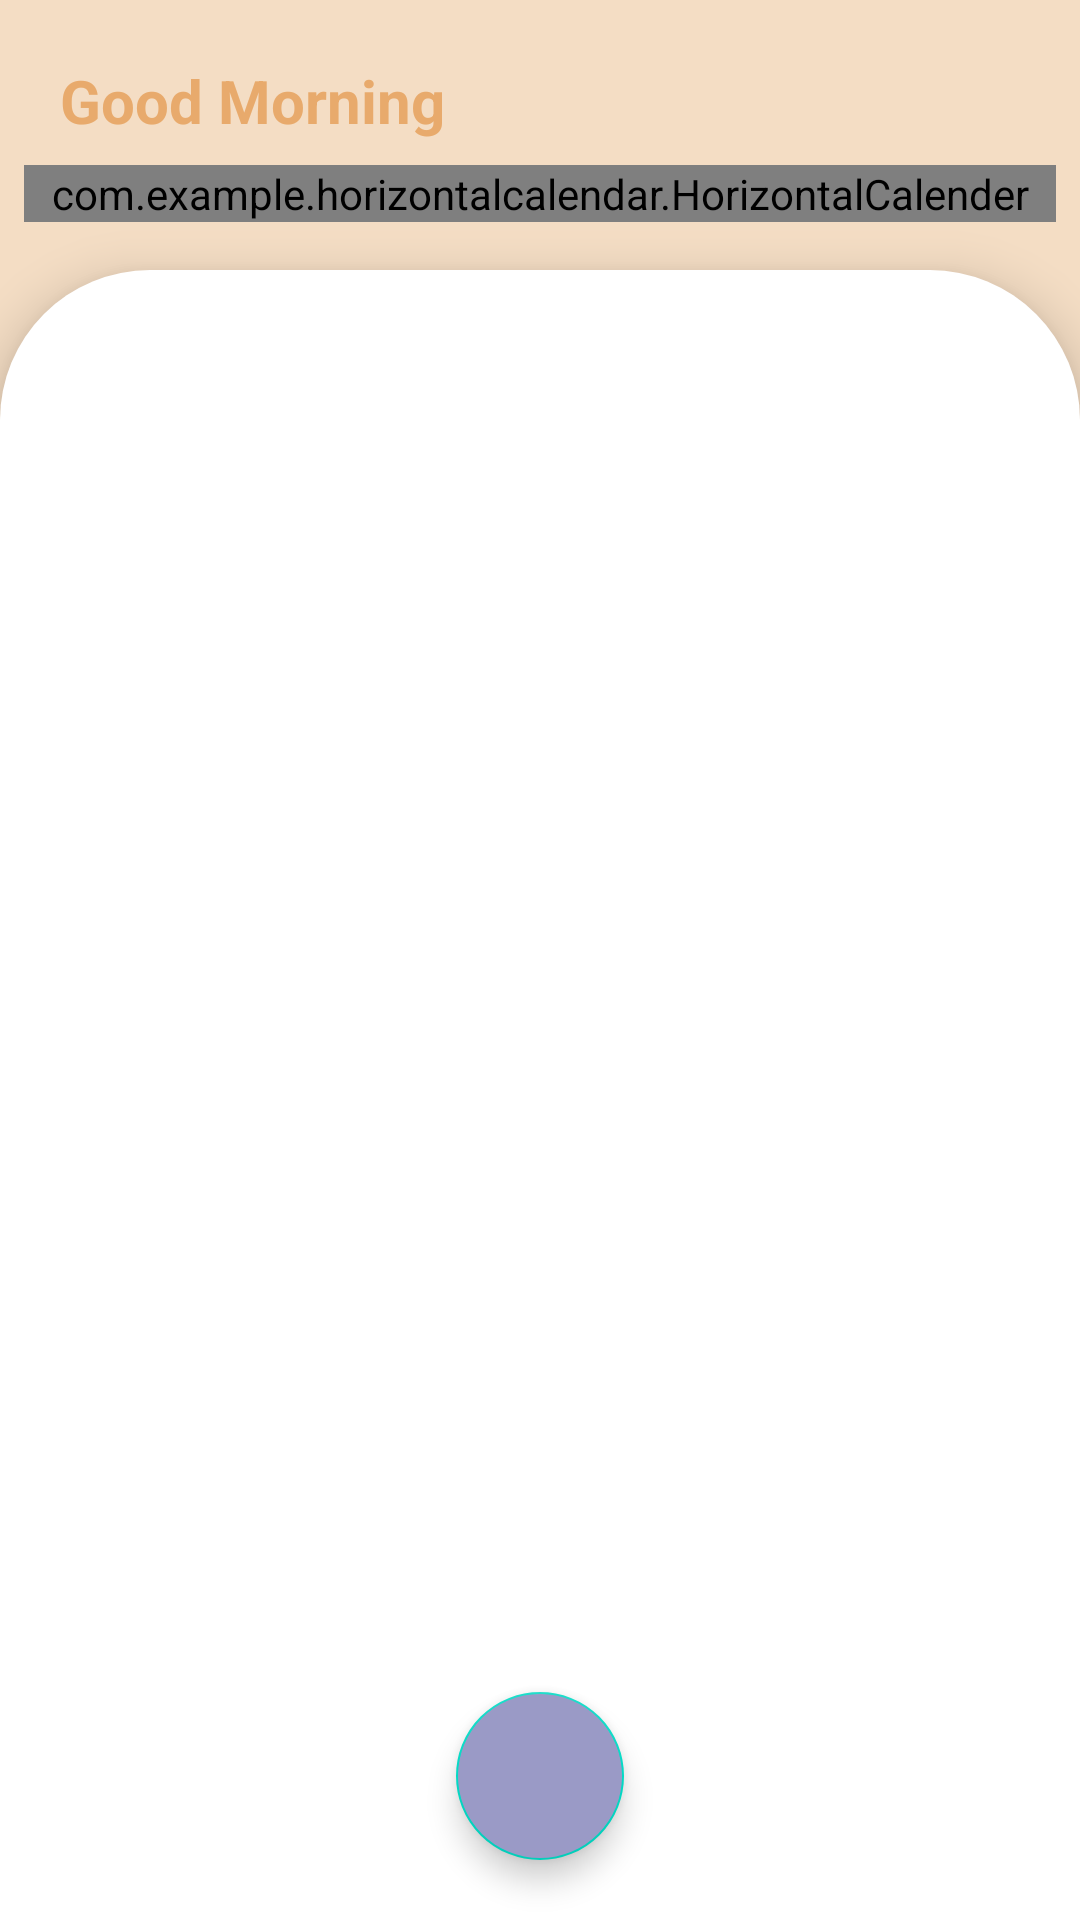

Produce the Android XML layout that renders to this screen, including the resource entries it uses.
<!-- AndroidManifest.xml: application theme Theme.Todoz -->
<!-- res/layout/fragment_home.xml -->
<?xml version="1.0" encoding="utf-8"?>
<androidx.constraintlayout.widget.ConstraintLayout xmlns:android="http://schemas.android.com/apk/res/android"
    xmlns:app="http://schemas.android.com/apk/res-auto"
    xmlns:tools="http://schemas.android.com/tools"
    android:layout_width="match_parent"
    android:layout_height="match_parent"
    android:background="@color/colorPrimary">

    <TextView
        android:id="@+id/txt_title"
        android:layout_width="wrap_content"
        android:layout_height="wrap_content"
        android:layout_margin="20dp"
        android:text="@string/good_morning"
        android:textColor="@color/colorPrimaryDark"
        android:textSize="20sp"
        android:textStyle="bold"
        app:layout_constraintStart_toStartOf="parent"
        app:layout_constraintTop_toTopOf="parent" />

    <com.example.horizontalcalendar.HorizontalCalender
        android:id="@+id/calendar"
        android:layout_width="match_parent"
        android:layout_height="wrap_content"
        android:layout_margin="8dp"
        android:textColor="@color/white"
        app:layout_constraintEnd_toEndOf="parent"
        app:layout_constraintStart_toStartOf="parent"
        app:layout_constraintTop_toBottomOf="@+id/txt_title"
        app:selectedColor="#ed9090"
        app:showTodayIcon="true"
        app:unSelectedColor="@color/colorPrimaryDark" />

    <androidx.constraintlayout.widget.ConstraintLayout
        android:id="@+id/constraintLayout"
        android:layout_width="match_parent"
        android:layout_height="0dp"
        android:layout_marginTop="16dp"
        android:background="@drawable/bg_card_view"
        android:elevation="10dp"
        app:layout_constraintBottom_toBottomOf="parent"
        app:layout_constraintEnd_toEndOf="parent"
        app:layout_constraintStart_toStartOf="parent"
        app:layout_constraintTop_toBottomOf="@+id/txt_date_filter">

        <com.google.android.material.floatingactionbutton.FloatingActionButton
            android:id="@+id/btn_add_todo"
            android:layout_width="wrap_content"
            android:layout_height="wrap_content"
            android:layout_marginBottom="20dp"
            android:backgroundTint="#9a9ac6"
            android:src="@drawable/ic_vc_add"
            app:layout_constraintBottom_toBottomOf="parent"
            app:layout_constraintEnd_toEndOf="parent"
            app:layout_constraintStart_toStartOf="parent" />

        <androidx.recyclerview.widget.RecyclerView
            android:id="@+id/ev_todo"
            android:layout_width="0dp"
            android:layout_height="0dp"
            android:layout_marginVertical="16dp"
            android:overScrollMode="never"
            app:layoutManager="androidx.recyclerview.widget.LinearLayoutManager"
            app:layout_constraintBottom_toBottomOf="parent"
            app:layout_constraintEnd_toEndOf="parent"
            app:layout_constraintStart_toStartOf="parent"
            app:layout_constraintTop_toTopOf="parent"
            tools:listitem="@layout/item_todo" />

        <TextView
            android:id="@+id/txt_empty_msg"
            android:layout_width="wrap_content"
            android:layout_height="wrap_content"
            android:textSize="16sp"
            android:textColor="@color/color_text"
            android:visibility="gone"
            android:text="@string/no_todo_available_for_this_date"
            app:layout_constraintBottom_toBottomOf="parent"
            app:layout_constraintEnd_toEndOf="parent"
            app:layout_constraintStart_toStartOf="parent"
            app:layout_constraintTop_toTopOf="parent" />
    </androidx.constraintlayout.widget.ConstraintLayout>

    <TextView
        android:id="@+id/txt_date_filter"
        android:layout_width="wrap_content"
        android:layout_height="wrap_content"
        android:layout_marginStart="20dp"
        android:layout_marginTop="16dp"
        android:text="@string/clear_date_filter"
        android:textColor="#6370AA"
        android:textSize="14sp"
        android:textStyle="bold"
        android:visibility="gone"
        app:layout_constraintStart_toStartOf="parent"
        app:layout_constraintTop_toBottomOf="@+id/calendar" />

</androidx.constraintlayout.widget.ConstraintLayout>
<!-- res/layout/item_todo.xml (included above) -->
<?xml version="1.0" encoding="utf-8"?>
<androidx.cardview.widget.CardView xmlns:android="http://schemas.android.com/apk/res/android"
    xmlns:tools="http://schemas.android.com/tools"
    android:layout_width="match_parent"
    android:layout_height="wrap_content"
    xmlns:app="http://schemas.android.com/apk/res-auto"
    app:cardBackgroundColor="#d7dff4"
    app:cardCornerRadius="30dp"
    android:layout_marginTop="20dp"
    android:layout_marginHorizontal="20dp">

    <androidx.constraintlayout.widget.ConstraintLayout
        android:layout_width="match_parent"
        android:layout_height="wrap_content">

        <TextView
            android:id="@+id/txt_title"
            android:layout_width="match_parent"
            android:layout_height="wrap_content"
            android:layout_marginHorizontal="20dp"
            android:padding="16dp"
            tools:text="Grocery list"
            android:textColor="#93A1E3"
            android:textSize="16sp"
            android:textStyle="bold"
            app:layout_constraintBottom_toBottomOf="parent"
            app:layout_constraintEnd_toEndOf="parent"
            app:layout_constraintStart_toStartOf="parent"
            app:layout_constraintTop_toTopOf="parent" />

    </androidx.constraintlayout.widget.ConstraintLayout>

</androidx.cardview.widget.CardView>
<!-- resources referenced by this layout -->
<resources>
  <color name="colorPrimary">#F4DDC4</color>
  <color name="colorPrimaryDark">#E8AA6C</color>
  <color name="white">#FFFFFFFF</color>
  <!-- drawable bg_card_view (drawable) -->
  <?xml version="1.0" encoding="utf-8"?>
  <shape xmlns:android="http://schemas.android.com/apk/res/android">
      <solid android:color="@color/white" />
      <corners
          android:bottomLeftRadius="0dp"
          android:bottomRightRadius="0dp"
          android:topLeftRadius="50dp"
          android:topRightRadius="50dp" />
  </shape>
  <string name="clear_date_filter">Clear date filter</string>
  <string name="good_morning">Good Morning</string>
  <string name="no_todo_available_for_this_date">Todos not available</string>
  <style name="Theme.Todoz" parent="Theme.MaterialComponents.Light.NoActionBar">
          
          <item name="colorPrimary">@color/purple_500</item>
          <item name="colorPrimaryVariant">@color/white</item>
          <item name="colorOnPrimary">@color/white</item>
          
          <item name="colorSecondary">@color/teal_200</item>
          <item name="colorSecondaryVariant">@color/teal_700</item>
          <item name="colorOnSecondary">@color/black</item>
          
          <item name="android:statusBarColor" tools:targetApi="l">?attr/colorPrimaryVariant</item>
          
      </style>
  <color name="purple_500">#FF6200EE</color>
  <color name="teal_200">#FF03DAC5</color>
  <color name="teal_700">#FF018786</color>
  <color name="black">#FF000000</color>
</resources>
